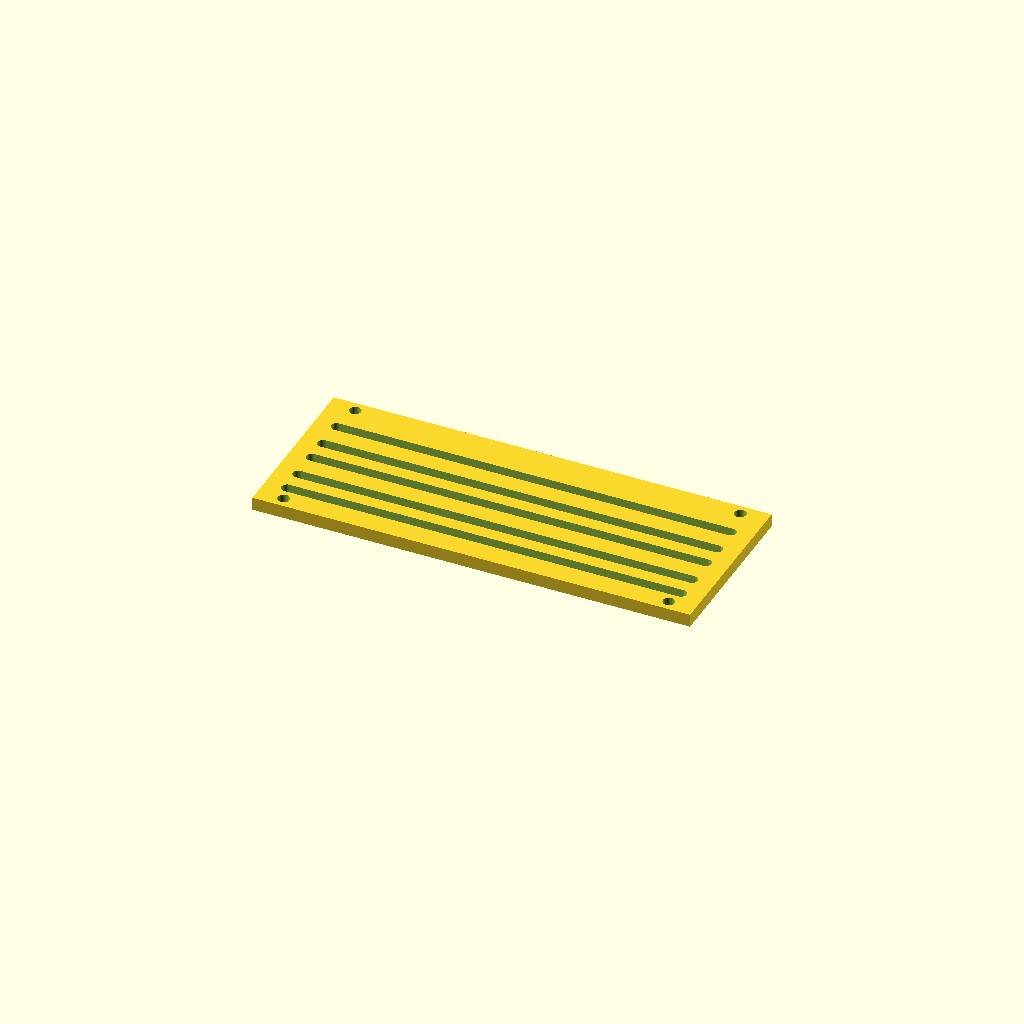
Cell 1 — every parameter at its default value.
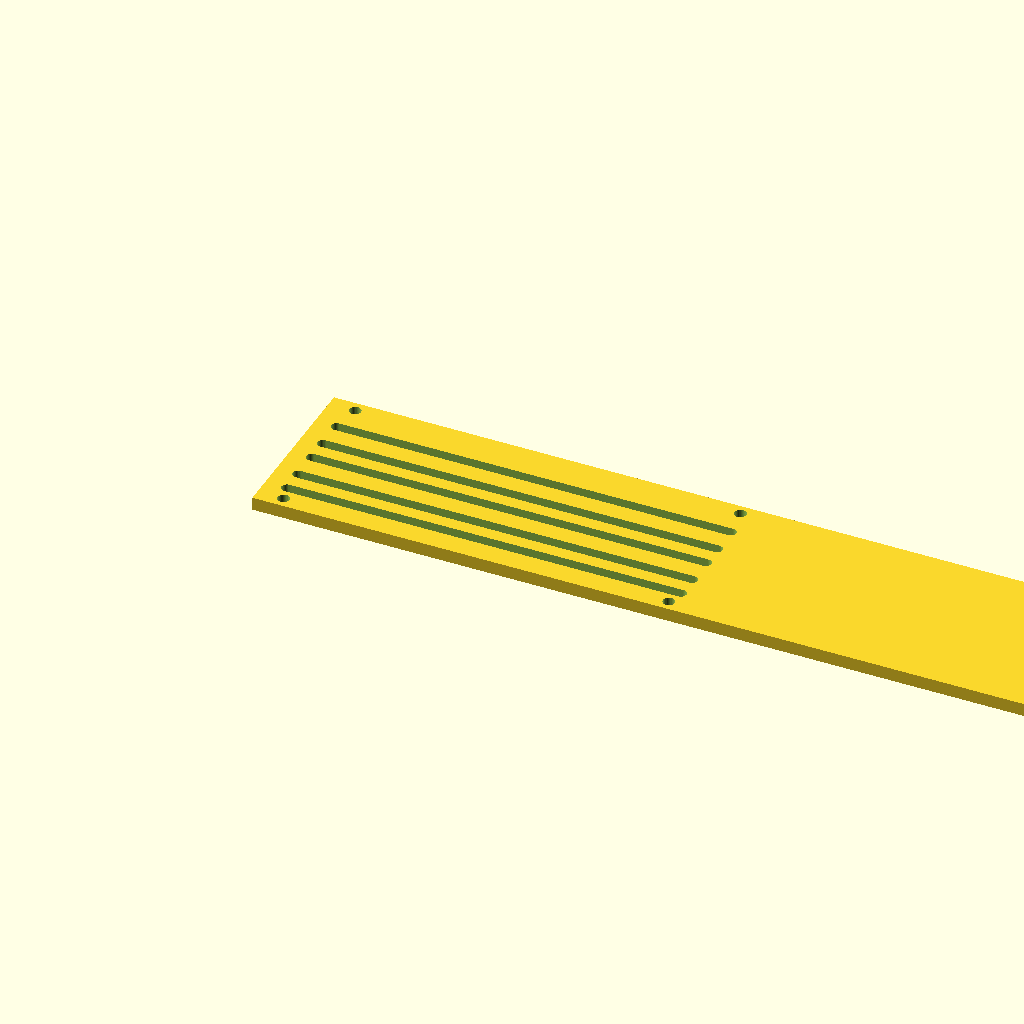
Cell 2 — panel_w set to 400, the other parameters unchanged.
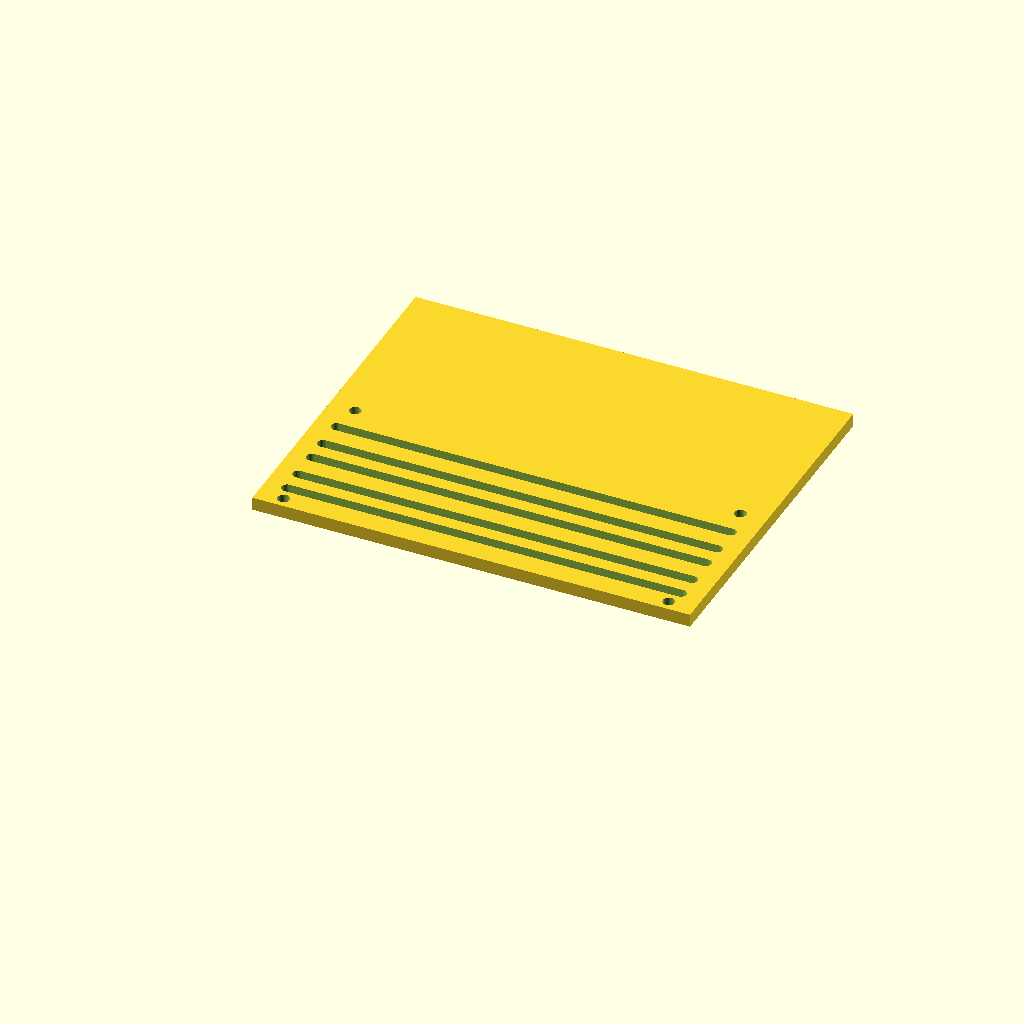
Cell 3 — panel_d set to 160, the other parameters unchanged.
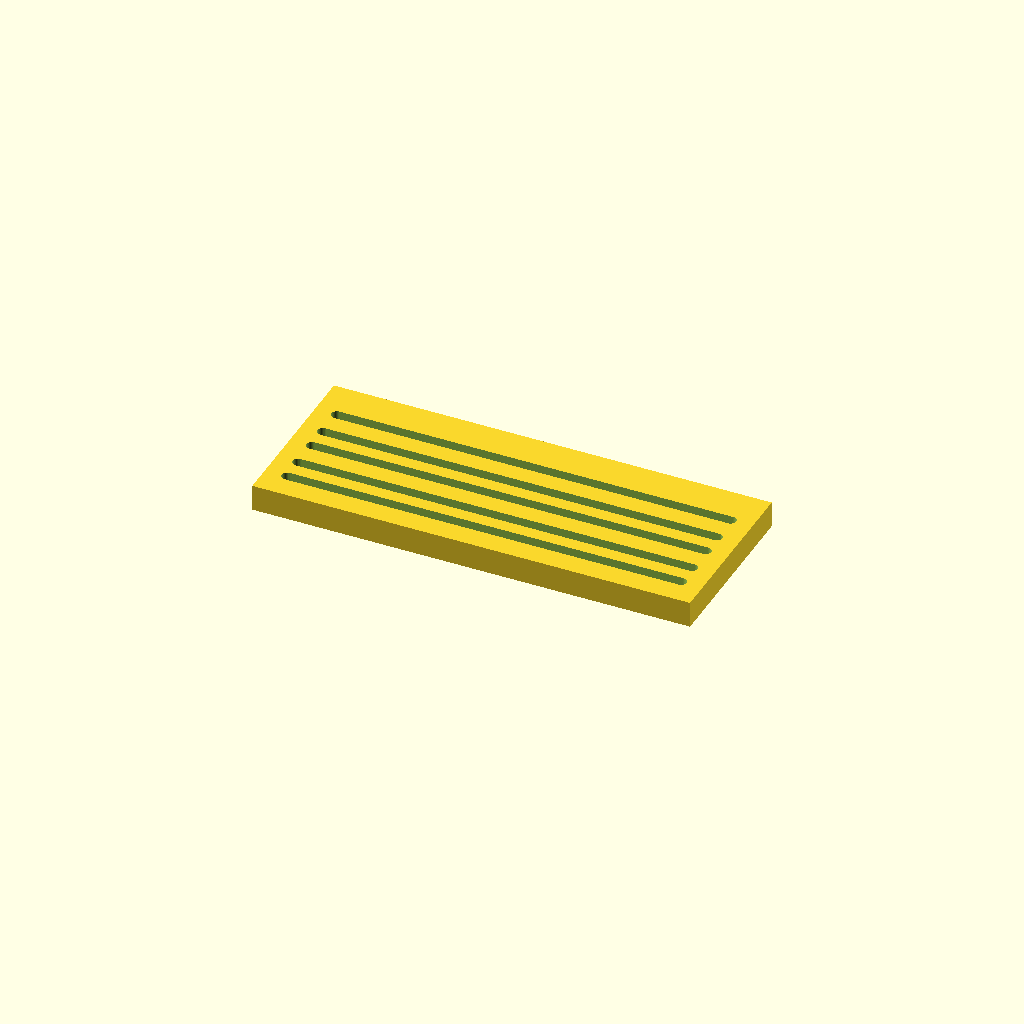
Cell 4: the same model with thick = 12.
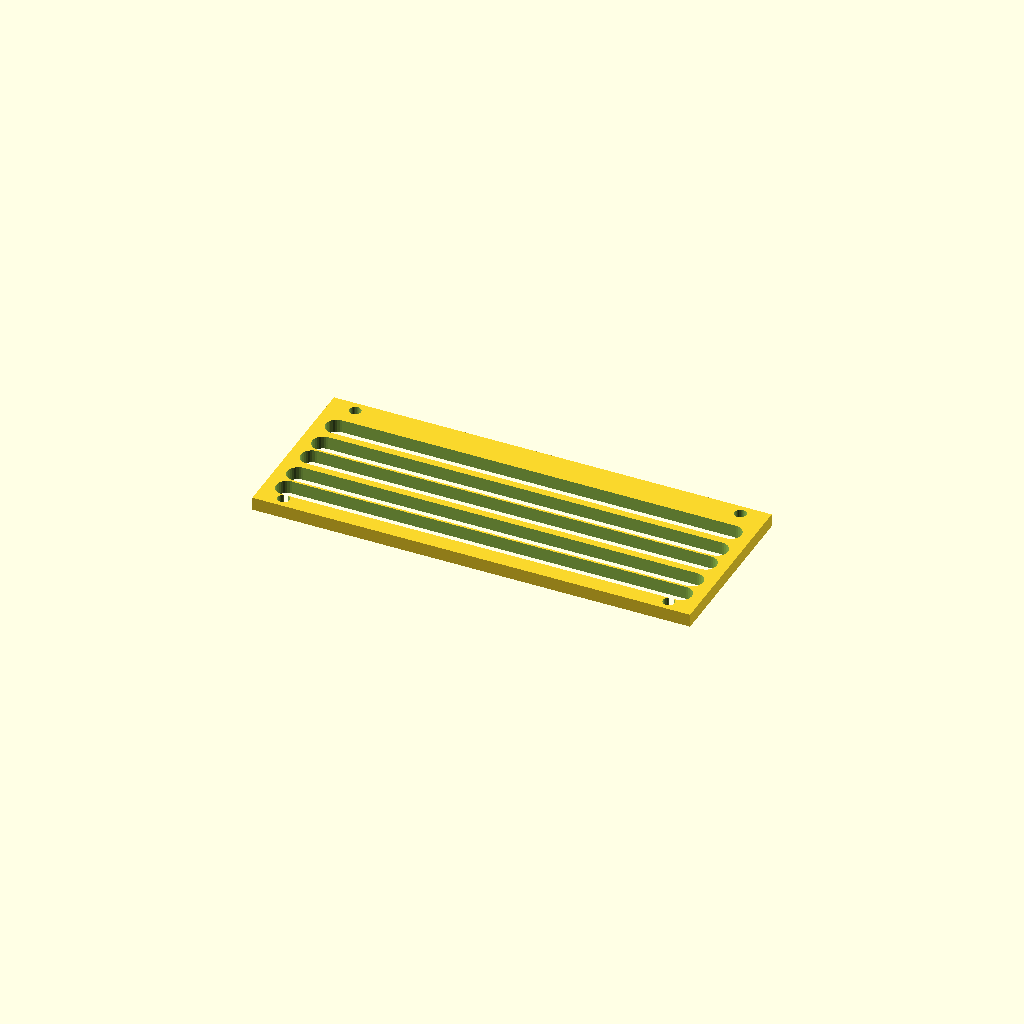
Cell 5 — slot_w set to 10, the other parameters unchanged.
One fixed orthographic camera (rotation 55°, 0°, 25°; colour scheme Cornfield) for every cell.
The OpenSCAD source (optional_data/data/gen3/slottedpanels/part_0068.scad):
$fn = 32;

// ----------------------------------------------------------------------
// Slotted panel: 200 x 80 mm, 5 рядов of slots
// ----------------------------------------------------------------------

// --- parameters (mm) ---
panel_w = 200;            // panel width
panel_d = 80;             // panel depth
thick = 6;                // panel thickness
slot_w = 5;               // slot width
pitch0 = 11;              // first row pitch
pitch_step = 2.4;         // pitch increase per row
margin = 10;              // margin around the slot field
rows = 5;                 // number of slot rows
mount_d = 5.4;            // mounting holes
mount_x = 88;             // mounting hole offset

difference() {
  union() {
    cube([panel_w, panel_d, thick]);
  }
  /* slot rows: stadium shaped cutters, 2.5 mm clear of both faces */
  /* row 0: pitch 11, length 180 */
  hull() {
    translate([10, 12.5, -2.5]) cylinder(h = thick + 5, d = slot_w);
    translate([190, 12.5, -2.5]) cylinder(h = thick + 5, d = slot_w);
  }
  /* row 1: pitch 13.4, length 180 */
  hull() {
    translate([10, 23.5, -2.5]) cylinder(h = thick + 5, d = slot_w);
    translate([190, 23.5, -2.5]) cylinder(h = thick + 5, d = slot_w);
  }
  /* row 2: pitch 11, length 180 */
  hull() {
    translate([10, 36.9, -2.5]) cylinder(h = thick + 5, d = slot_w);
    translate([190, 36.9, -2.5]) cylinder(h = thick + 5, d = slot_w);
  }
  /* row 3: pitch 13.4, length 180 */
  hull() {
    translate([10, 47.9, -2.5]) cylinder(h = thick + 5, d = slot_w);
    translate([190, 47.9, -2.5]) cylinder(h = thick + 5, d = slot_w);
  }
  /* row 4: pitch 11, length 180 */
  hull() {
    translate([10, 61.3, -2.5]) cylinder(h = thick + 5, d = slot_w);
    translate([190, 61.3, -2.5]) cylinder(h = thick + 5, d = slot_w);
  }
  translate([12, 5, -2.5]) cylinder(h = 11, d = mount_d);
  translate([12, 75, -2.5]) cylinder(h = 11, d = mount_d);
  translate([188, 5, -2.5]) cylinder(h = 11, d = mount_d);
  translate([188, 75, -2.5]) cylinder(h = 11, d = mount_d);
}
Parameter table extracted from the source (name, type, default, range or options):
panel_w: number, default 200
panel_d: number, default 80
thick: number, default 6
slot_w: number, default 5
pitch0: number, default 11
pitch_step: number, default 2.4
margin: number, default 10
rows: number, default 5
mount_d: number, default 5.4
mount_x: number, default 88
